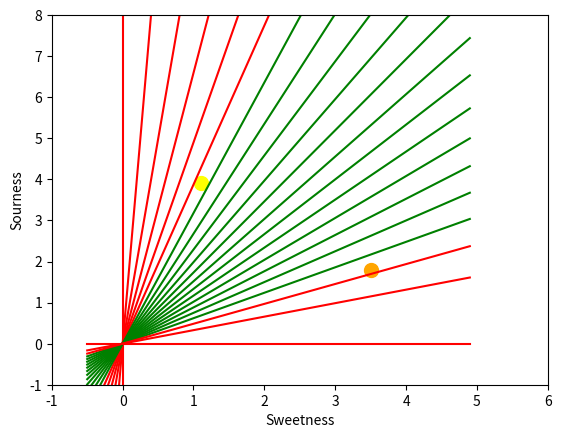

Reproduce this figure in Python.
#Line Separation

import numpy as np
import matplotlib.pyplot as plt

def create_distance_function(a, b, c):
    def distance(x, y):
        nom = a * x + b * y + c
        if nom == 0:
            pos = 0
        elif (nom < 0 and b < 0) or (nom > 0 and b > 0):
            pos = -1
        else:
            pos = 1
        return (np.abs(nom) / np.sqrt(a ** 2 + b ** 2), pos)
    return distance

points = [(3.5, 1.8), (1.1, 3.9)]
fig, ax = plt.subplots()
ax.set_xlabel("Sweetness")
ax.set_ylabel("Sourness")
ax.set_xlim([-1, 6])
ax.set_ylim([-1, 8])

for index, (x, y) in enumerate(points):
    color = "orange" if index == 0 else "yellow"
    ax.plot(x, y, "o", color=color, markersize=10)

X = np.arange(-0.5, 5, 0.1)
step = 0.05
for x in np.arange(0, 1 + step, step):
    slope = np.tan(np.arccos(x))
    dist4line1 = create_distance_function(slope, -1, 0)
    Y = slope * X
    results = [dist4line1(*point) for point in points]
    if results[0][1] != results[1][1]:
        ax.plot(X, Y, "g-", label="Decision Boundary")
    else:
        ax.plot(X, Y, "r-", label="Decision Boundary")

plt.show()
